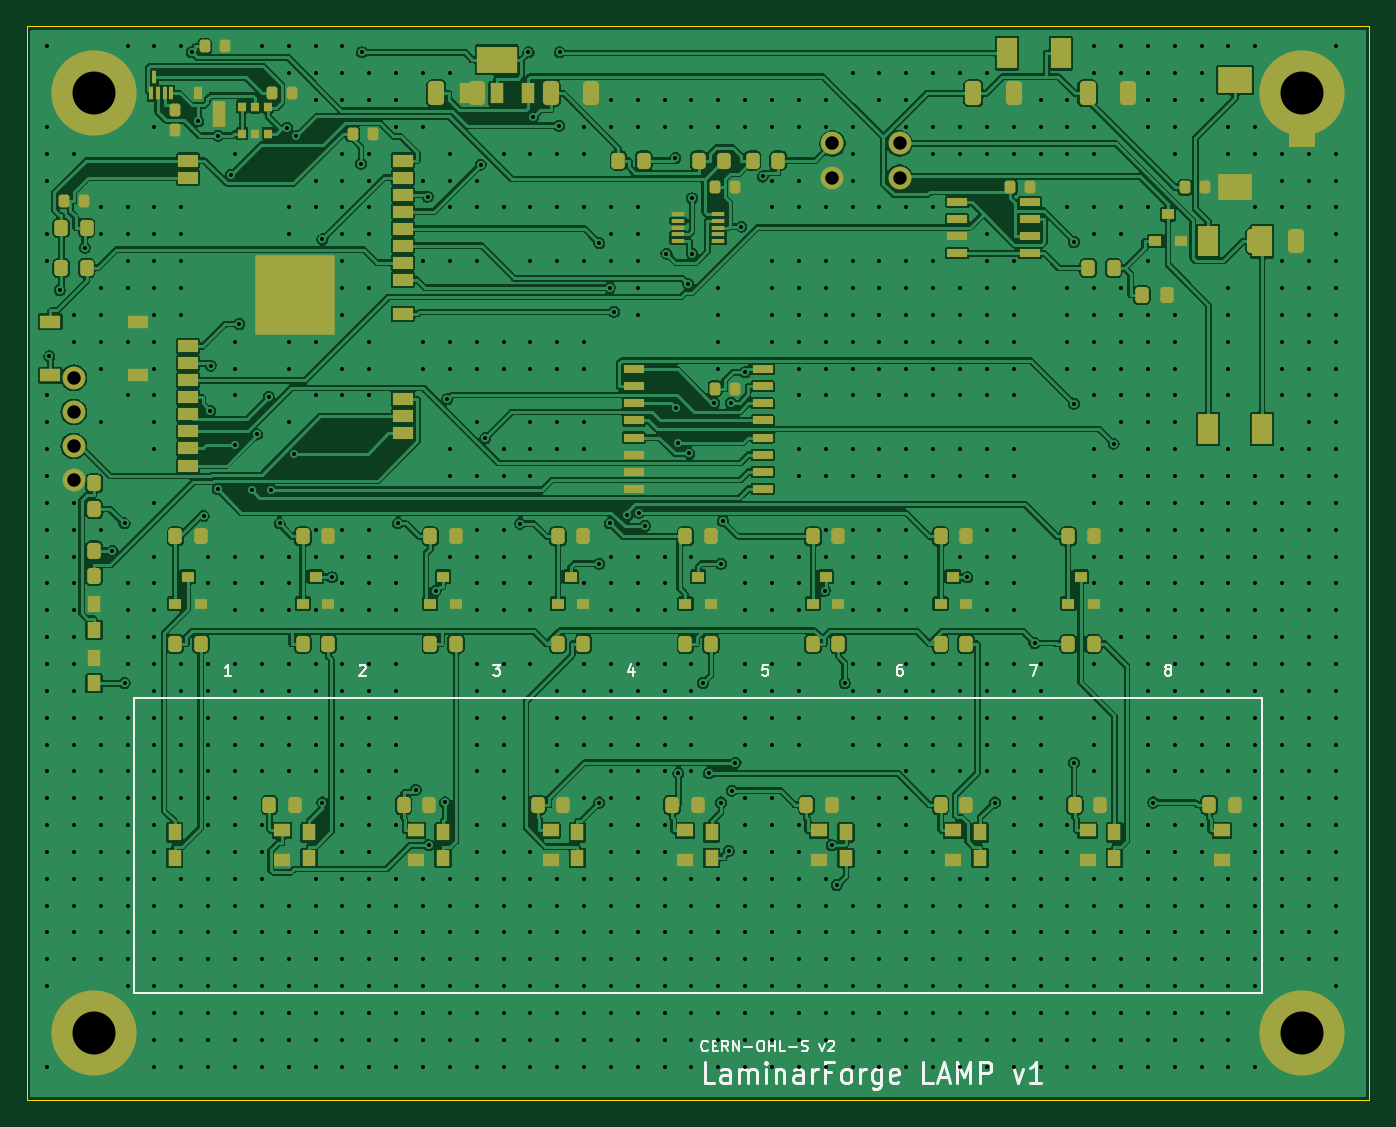
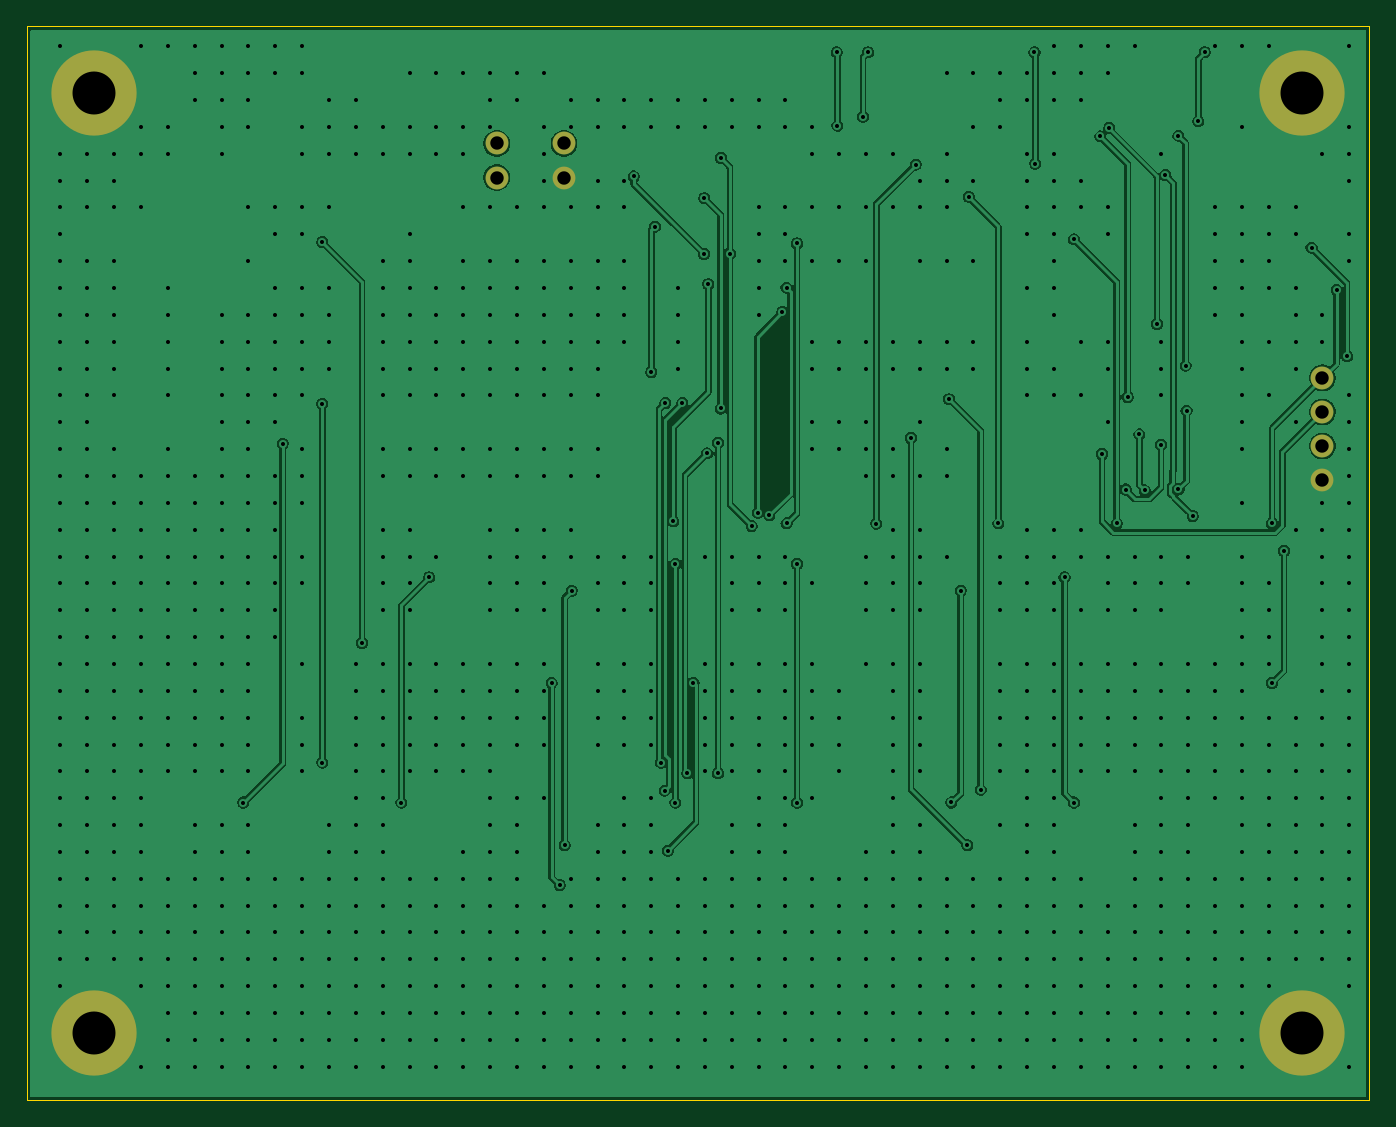
Circuit board: 10 layer files. Board 100.0 x 80.0 mm.
- bottom_copper: lamp_v1-B_Cu.gbl (137888 bytes)
- bottom_mask: lamp_v1-B_Mask.gbs (900 bytes)
- paste: lamp_v1-B_Paste.gbp (450 bytes)
- bottom_silk: lamp_v1-B_Silkscreen.gbo (451 bytes)
- outline: lamp_v1-Edge_Cuts.gm1 (616 bytes)
- top_copper: lamp_v1-F_Cu.gtl (321220 bytes)
- top_mask: lamp_v1-F_Mask.gts (9740 bytes)
- paste: lamp_v1-F_Paste.gtp (9290 bytes)
- top_silk: lamp_v1-F_Silkscreen.gto (16341 bytes)
- drill: lamp_v1.drl (16098 bytes)

=== bottom_copper: lamp_v1-B_Cu.gbl (137888 bytes, source omitted) ===
=== bottom_mask: lamp_v1-B_Mask.gbs ===
%TF.GenerationSoftware,KiCad,Pcbnew,9.0.7*%
%TF.CreationDate,2026-03-03T14:47:43-07:00*%
%TF.ProjectId,lamp_v1,6c616d70-5f76-4312-9e6b-696361645f70,rev?*%
%TF.SameCoordinates,Original*%
%TF.FileFunction,Soldermask,Bot*%
%TF.FilePolarity,Negative*%
%FSLAX46Y46*%
G04 Gerber Fmt 4.6, Leading zero omitted, Abs format (unit mm)*
G04 Created by KiCad (PCBNEW 9.0.7) date 2026-03-03 14:47:43*
%MOMM*%
%LPD*%
G01*
G04 APERTURE LIST*
%ADD10C,6.350000*%
%ADD11C,1.700000*%
G04 APERTURE END LIST*
D10*
%TO.C,H1*%
X5000000Y-5000000D03*
%TD*%
%TO.C,H2*%
X95000000Y-5000000D03*
%TD*%
%TO.C,H3*%
X5000000Y-75000000D03*
%TD*%
%TO.C,H4*%
X95000000Y-75000000D03*
%TD*%
D11*
%TO.C,J3*%
X60000000Y-8730000D03*
X60000000Y-11270000D03*
%TD*%
%TO.C,J4*%
X65000000Y-8730000D03*
X65000000Y-11270000D03*
%TD*%
%TO.C,J5*%
X3500000Y-26190000D03*
X3500000Y-28730000D03*
X3500000Y-31270000D03*
X3500000Y-33810000D03*
%TD*%
M02*

=== paste: lamp_v1-B_Paste.gbp ===
%TF.GenerationSoftware,KiCad,Pcbnew,9.0.7*%
%TF.CreationDate,2026-03-03T14:47:43-07:00*%
%TF.ProjectId,lamp_v1,6c616d70-5f76-4312-9e6b-696361645f70,rev?*%
%TF.SameCoordinates,Original*%
%TF.FileFunction,Paste,Bot*%
%TF.FilePolarity,Positive*%
%FSLAX46Y46*%
G04 Gerber Fmt 4.6, Leading zero omitted, Abs format (unit mm)*
G04 Created by KiCad (PCBNEW 9.0.7) date 2026-03-03 14:47:43*
%MOMM*%
%LPD*%
G01*
G04 APERTURE LIST*
G04 APERTURE END LIST*
M02*

=== bottom_silk: lamp_v1-B_Silkscreen.gbo ===
%TF.GenerationSoftware,KiCad,Pcbnew,9.0.7*%
%TF.CreationDate,2026-03-03T14:47:43-07:00*%
%TF.ProjectId,lamp_v1,6c616d70-5f76-4312-9e6b-696361645f70,rev?*%
%TF.SameCoordinates,Original*%
%TF.FileFunction,Legend,Bot*%
%TF.FilePolarity,Positive*%
%FSLAX46Y46*%
G04 Gerber Fmt 4.6, Leading zero omitted, Abs format (unit mm)*
G04 Created by KiCad (PCBNEW 9.0.7) date 2026-03-03 14:47:43*
%MOMM*%
%LPD*%
G01*
G04 APERTURE LIST*
G04 APERTURE END LIST*
M02*

=== outline: lamp_v1-Edge_Cuts.gm1 ===
%TF.GenerationSoftware,KiCad,Pcbnew,9.0.7*%
%TF.CreationDate,2026-03-03T14:47:43-07:00*%
%TF.ProjectId,lamp_v1,6c616d70-5f76-4312-9e6b-696361645f70,rev?*%
%TF.SameCoordinates,Original*%
%TF.FileFunction,Profile,NP*%
%FSLAX46Y46*%
G04 Gerber Fmt 4.6, Leading zero omitted, Abs format (unit mm)*
G04 Created by KiCad (PCBNEW 9.0.7) date 2026-03-03 14:47:43*
%MOMM*%
%LPD*%
G01*
G04 APERTURE LIST*
%TA.AperFunction,Profile*%
%ADD10C,0.100000*%
%TD*%
G04 APERTURE END LIST*
D10*
X100000000Y0D02*
X100000000Y-80000000D01*
X0Y0D02*
X100000000Y0D01*
X100000000Y-80000000D02*
X0Y-80000000D01*
X0Y-80000000D02*
X0Y0D01*
M02*

=== top_copper: lamp_v1-F_Cu.gtl (321220 bytes, source omitted) ===
=== top_mask: lamp_v1-F_Mask.gts (9740 bytes, source omitted) ===
=== paste: lamp_v1-F_Paste.gtp (9290 bytes, source omitted) ===
=== top_silk: lamp_v1-F_Silkscreen.gto (16341 bytes, source omitted) ===
=== drill: lamp_v1.drl (16098 bytes, source omitted) ===
